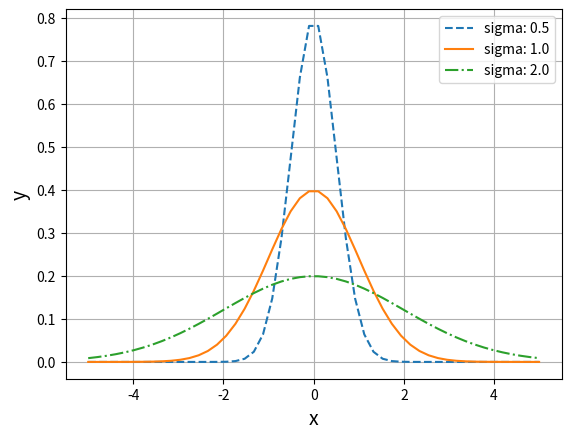

The script that saved this image:
import numpy as np
import matplotlib.pyplot as plt

def pdf(x, mu, sigma):
    return 1/(sigma * np.sqrt(2*np.pi)) * np.exp(-(x-mu)**2 / (2*sigma**2))

x = np.linspace(-5, 5)
y_1 = pdf(x, 0.0, 0.5)
y_2 = pdf(x, 0.0, 1.0)
y_3 = pdf(x, 0.0, 2.0)

plt.plot(x, y_1, label='sigma: 0.5', linestyle='dashed')
plt.plot(x, y_2, label='sigma: 1.0', linestyle='solid')
plt.plot(x, y_3, label='sigma: 2.0', linestyle='dashdot')
plt.legend()

plt.xlabel('x', size=14)
plt.ylabel('y', size=14)
plt.grid()

plt.show()